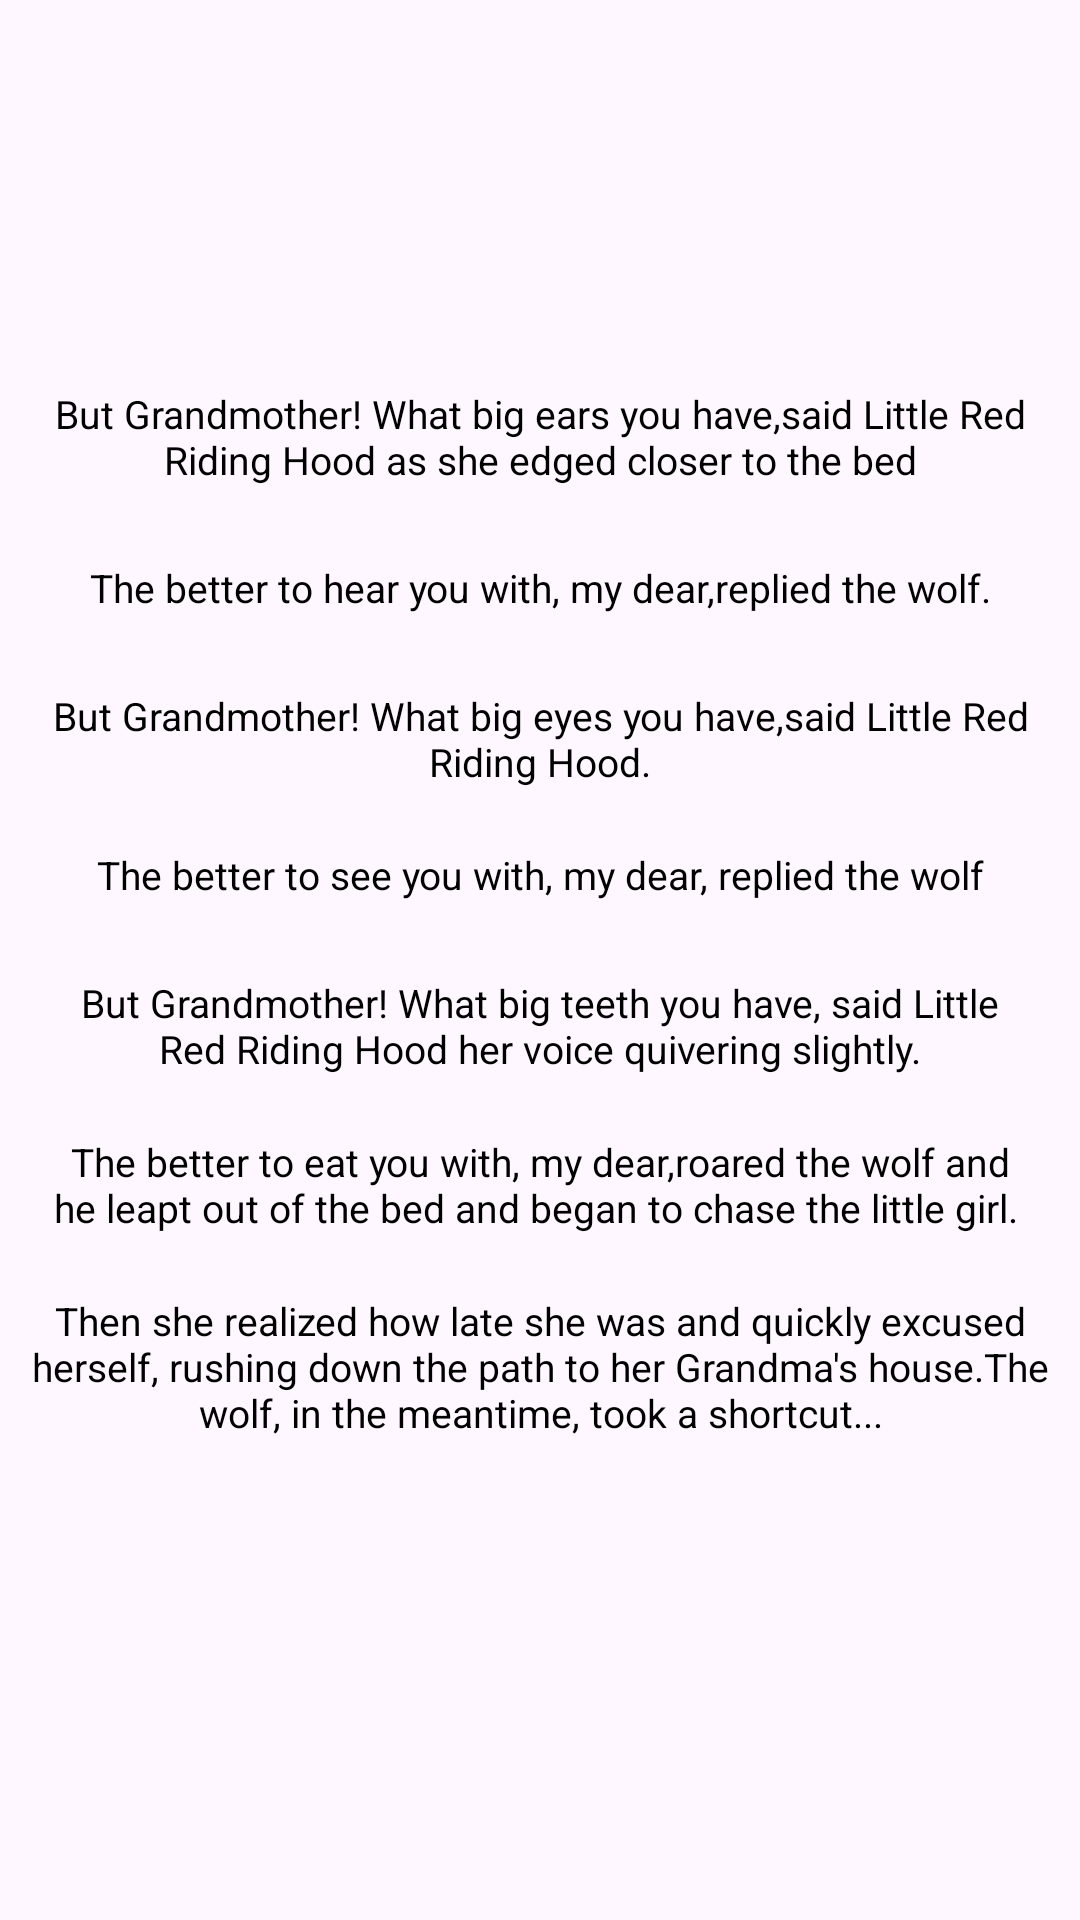

Android layout source for this screen:
<!-- AndroidManifest.xml: application theme Theme.Storybookzxc -->
<!-- res/layout/activity_page9.xml -->
<?xml version="1.0" encoding="utf-8"?>
<LinearLayout xmlns:android="http://schemas.android.com/apk/res/android"
    xmlns:app="http://schemas.android.com/apk/res-auto"
    xmlns:tools="http://schemas.android.com/tools"
    android:layout_width="match_parent"
    android:layout_height="match_parent"
    android:orientation="vertical"
    android:gravity="center"
    tools:context=".page9"
    android:background="@drawable/nine">

    <TextView
        android:layout_width="match_parent"
        android:layout_height="wrap_content"
        android:text="But Grandmother! What big ears you have,said Little Red Riding Hood as she edged closer to the bed"
        android:textSize="13dp"
        android:gravity="center"
        android:layout_marginStart="17dp"
        android:layout_marginEnd="17dp"
        android:layout_marginTop="130dp"
        android:layout_marginBottom="10dp"
        android:textColor="@color/black"
        android:textAlignment="center"
        android:textStyle="normal"/>

    <TextView
        android:layout_width="match_parent"
        android:layout_height="wrap_content"
        android:text="The better to hear you with, my dear,replied the wolf."
        android:textSize="13dp"
        android:gravity="center"
        android:layout_marginStart="15dp"
        android:layout_marginEnd="15dp"
        android:layout_marginTop="15dp"
        android:layout_marginBottom="10dp"
        android:textColor="@color/black"
        android:textAlignment="center"
        android:textStyle="normal"/>

    <TextView
        android:layout_width="match_parent"
        android:layout_height="wrap_content"
        android:text="But Grandmother! What big eyes you have,said Little Red Riding Hood."
        android:textSize="13dp"
        android:gravity="center"
        android:layout_marginStart="15dp"
        android:layout_marginEnd="15dp"
        android:layout_marginTop="15dp"
        android:layout_marginBottom="10dp"
        android:textColor="@color/black"
        android:textAlignment="center"
        android:textStyle="normal"/>

    <TextView
        android:layout_width="match_parent"
        android:layout_height="wrap_content"
        android:text= "The better to see you with, my dear, replied the wolf"
        android:textSize="13dp"
        android:gravity="center"
        android:layout_marginStart="15dp"
        android:layout_marginEnd="15dp"
        android:layout_marginTop="10dp"
        android:layout_marginBottom="10dp"
        android:textColor="@color/black"
        android:textAlignment="center"
        android:textStyle="normal"/>

    <TextView
        android:layout_width="match_parent"
        android:layout_height="wrap_content"
        android:text="But Grandmother! What big teeth you have, said Little Red Riding Hood her voice quivering slightly."
        android:textSize="13dp"
        android:gravity="center"
        android:layout_marginStart="15dp"
        android:layout_marginEnd="15dp"
        android:layout_marginTop="15dp"
        android:layout_marginBottom="5dp"
        android:textColor="@color/black"
        android:textAlignment="center"
        android:textStyle="normal"/>

    <TextView
        android:layout_width="match_parent"
        android:layout_height="wrap_content"
        android:text="The better to eat you with, my dear,roared the wolf and he leapt out of the bed and began to chase the little girl. "
        android:textSize="13dp"
        android:gravity="center"
        android:layout_marginStart="15dp"
        android:layout_marginEnd="15dp"
        android:layout_marginTop="15dp"
        android:layout_marginBottom="5dp"
        android:textColor="@color/black"
        android:textAlignment="center"
        android:textStyle="normal"/>

    <TextView
        android:layout_width="match_parent"
        android:layout_height="wrap_content"
        android:text="Then she realized how late she was and quickly excused herself, rushing down the path to her Grandma's house.The wolf, in the meantime, took a shortcut..."
        android:textSize="13dp"
        android:paddingRight="10dp"
        android:paddingLeft="10dp"
        android:layout_marginTop="15dp"
        android:layout_marginBottom="50dp"
        android:textColor="@color/black"
        android:textAlignment="center"
        android:textStyle="normal"/>


    <Button
        android:layout_width="wrap_content"
        android:layout_height="wrap_content"
        android:layout_marginTop="120dp"
        android:layout_marginBottom="-50dp"
        android:layout_marginLeft="20dp"
        android:onClick="goToPage8"
        android:layout_marginRight="150dp"
        android:text="BACK"
        android:backgroundTint="#720B0B"
        android:textColor="#D7CACA" />


    <Button
        android:layout_width="wrap_content"
        android:layout_height="wrap_content"
        android:layout_marginLeft="150dp"
        android:layout_marginRight="20dp"
        android:layout_marginBottom="2sp"
        android:backgroundTint="#720B0B"
        android:onClick="goToPage10"
        android:text="NEXT"
        android:textColor="#EFDCDC" />

</LinearLayout>
<!-- resources referenced by this layout -->
<resources>
  <style name="Theme.Storybookzxc" parent="Base.Theme.Storybookzxc" />
  <style name="Base.Theme.Storybookzxc" parent="Theme.Material3.DayNight.NoActionBar">
          
          
      </style>
  <!-- not gathered from this repository: default colours our renderer supplied (Android Studio template values) -->
  <color name="black">#FF000000</color>
</resources>
